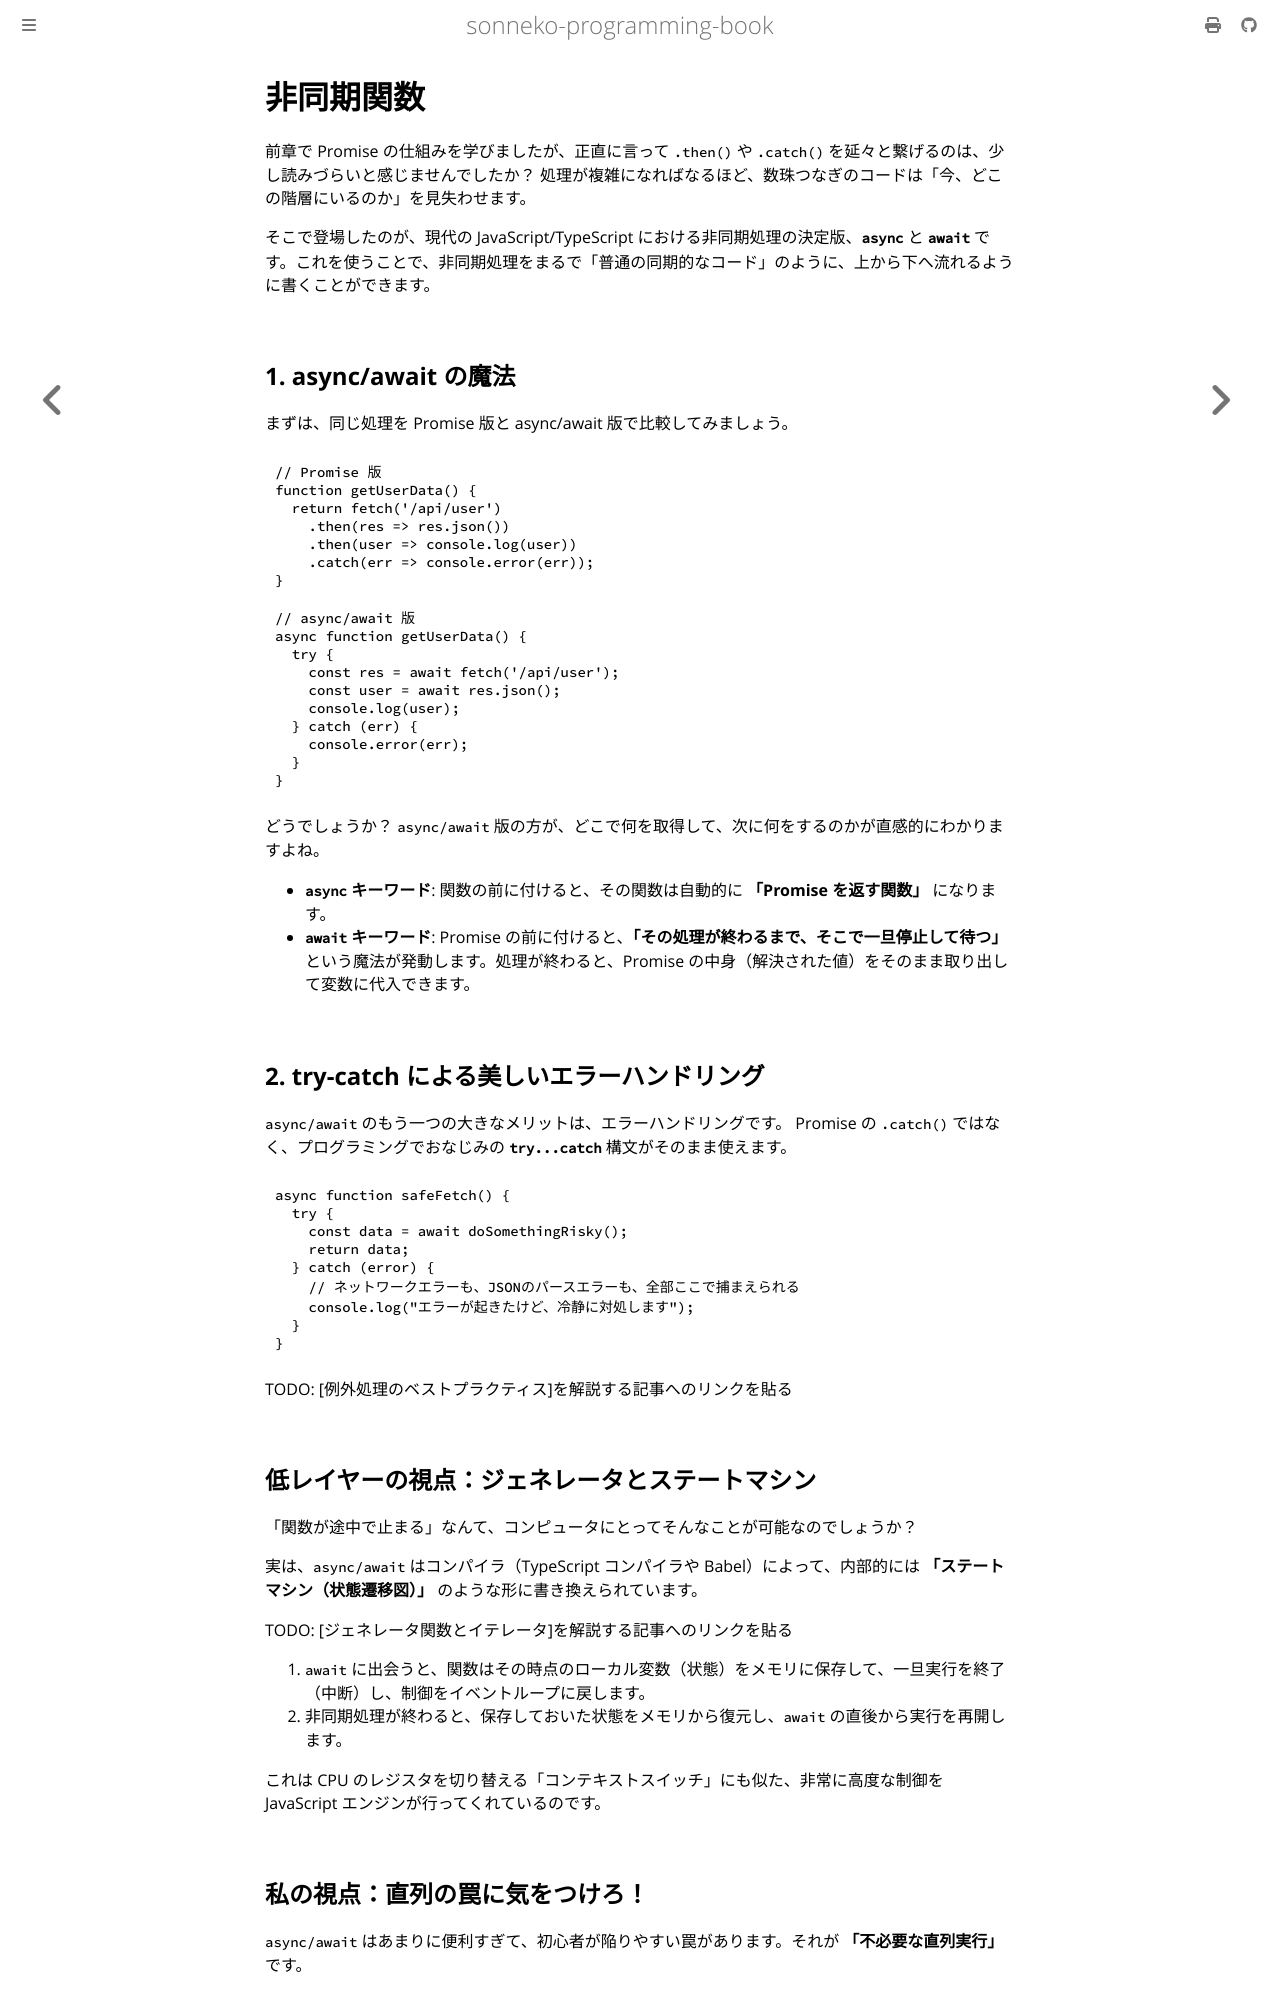

repository: sonneko/programming-book · page: html/4-basic-ts/015.html · generator: mdbook

# 非同期関数

前章で Promise の仕組みを学びましたが、正直に言って `.then()` や `.catch()` を延々と繋げるのは、少し読みづらいと感じませんでしたか？ 処理が複雑になればなるほど、数珠つなぎのコードは「今、どこの階層にいるのか」を見失わせます。

そこで登場したのが、現代の JavaScript/TypeScript における非同期処理の決定版、**`async`** と **`await`** です。これを使うことで、非同期処理をまるで「普通の同期的なコード」のように、上から下へ流れるように書くことができます。

## 1. async/await の魔法

まずは、同じ処理を Promise 版と async/await 版で比較してみましょう。

```typescript
// Promise 版
function getUserData() {
  return fetch('/api/user')
    .then(res => res.json())
    .then(user => console.log(user))
    .catch(err => console.error(err));
}

// async/await 版
async function getUserData() {
  try {
    const res = await fetch('/api/user');
    const user = await res.json();
    console.log(user);
  } catch (err) {
    console.error(err);
  }
}
```

どうでしょうか？ `async/await` 版の方が、どこで何を取得して、次に何をするのかが直感的にわかりますよね。

- **`async` キーワード**: 関数の前に付けると、その関数は自動的に **「Promise を返す関数」** になります。
- **`await` キーワード**: Promise の前に付けると、**「その処理が終わるまで、そこで一旦停止して待つ」** という魔法が発動します。処理が終わると、Promise の中身（解決された値）をそのまま取り出して変数に代入できます。

## 2. try-catch による美しいエラーハンドリング

`async/await` のもう一つの大きなメリットは、エラーハンドリングです。
Promise の `.catch()` ではなく、プログラミングでおなじみの **`try...catch`** 構文がそのまま使えます。

```typescript
async function safeFetch() {
  try {
    const data = await doSomethingRisky();
    return data;
  } catch (error) {
    // ネットワークエラーも、JSONのパースエラーも、全部ここで捕まえられる
    console.log("エラーが起きたけど、冷静に対処します");
  }
}
```

TODO: [例外処理のベストプラクティス]を解説する記事へのリンクを貼る

## 低レイヤーの視点：ジェネレータとステートマシン

「関数が途中で止まる」なんて、コンピュータにとってそんなことが可能なのでしょうか？

実は、`async/await` はコンパイラ（TypeScript コンパイラや Babel）によって、内部的には **「ステートマシン（状態遷移図）」** のような形に書き換えられています。

TODO: [ジェネレータ関数とイテレータ]を解説する記事へのリンクを貼る

1. `await` に出会うと、関数はその時点のローカル変数（状態）をメモリに保存して、一旦実行を終了（中断）し、制御をイベントループに戻します。
2. 非同期処理が終わると、保存しておいた状態をメモリから復元し、`await` の直後から実行を再開します。

これは CPU のレジスタを切り替える「コンテキストスイッチ」にも似た、非常に高度な制御を JavaScript エンジンが行ってくれているのです。
